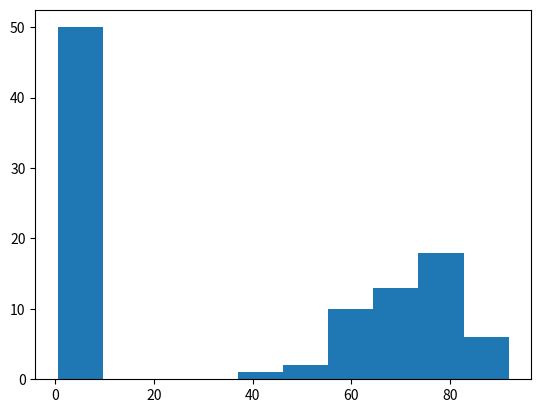

This chart was generated by the following Python code:
# ---
# jupyter:
#   jupytext:
#     text_representation:
#       extension: .py
#       format_name: light
#       format_version: '1.5'
#       jupytext_version: 1.13.8
#   kernelspec:
#     display_name: Python 3
#     language: python
#     name: python3
# ---

# import relevant modules and libraries
import numpy as np
import pandas as pd
import matplotlib.pyplot as plt

# create a variable named grades containing a pandas dataframe 
# that consists of students' grade on a particular exam
grades_part1 = np.random.normal(70, 10, size=50)
grades_part2 = np.random.normal(0.7, 0.1, size=50)
g = np.append(grades_part1, grades_part2)
grades = pd.DataFrame({'SID': np.arange(100), 'grade': g})

# display first few rows of grades
grades.head()

# visualize distribution of grade values
plt.hist(grades['grade']);

# show unique values in grade column of grades dataframe
grades['grade'].unique()


